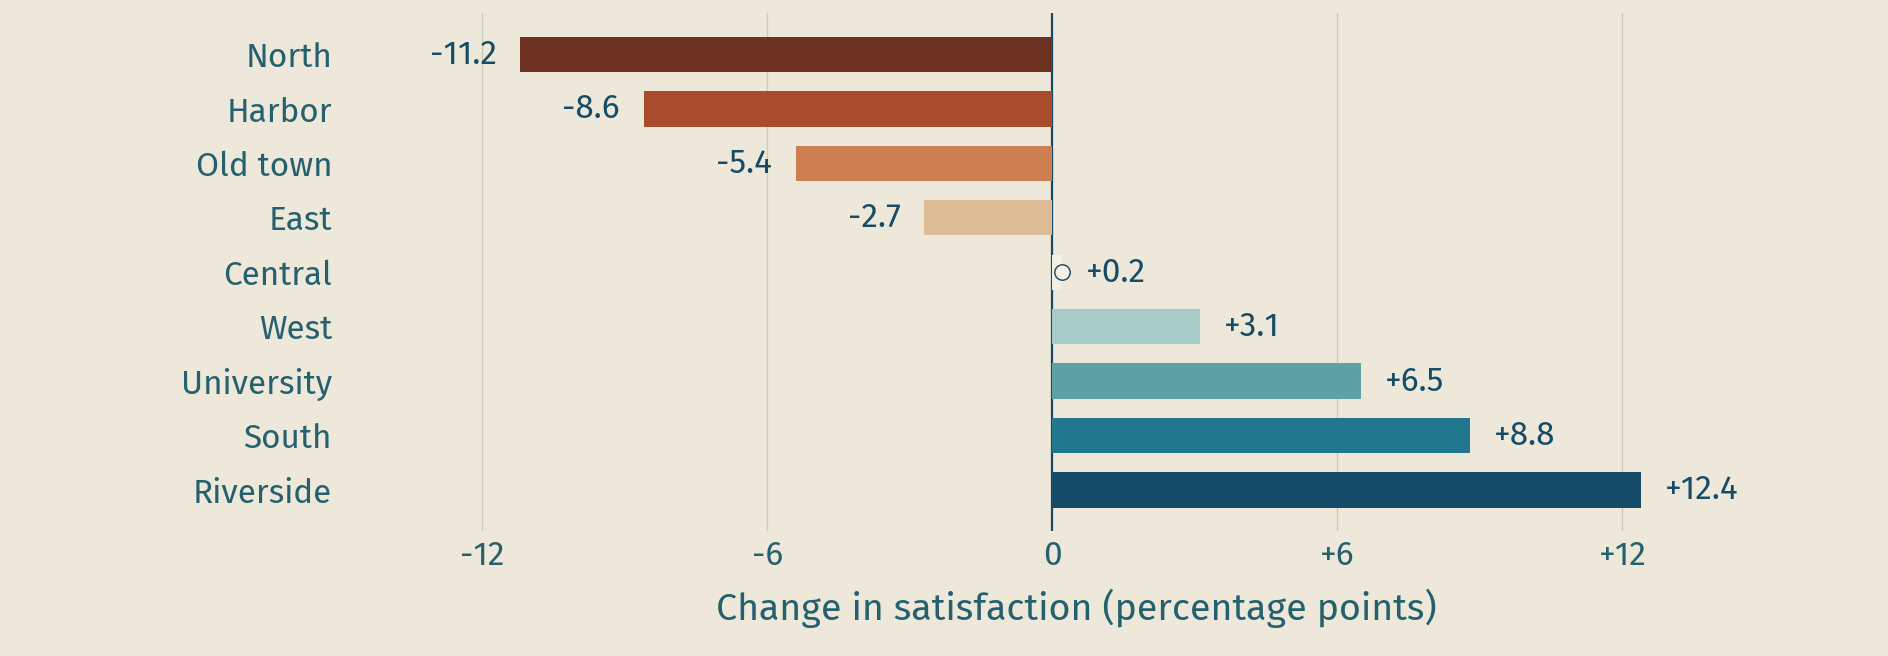

Source data for this figure (header and first rows):
area, change_percentage_points
North, -11.2
Harbor, -8.6
Old town, -5.4
East, -2.7
Central, 0.2
West, 3.1
University, 6.5
South, 8.8
Riverside, 12.4
